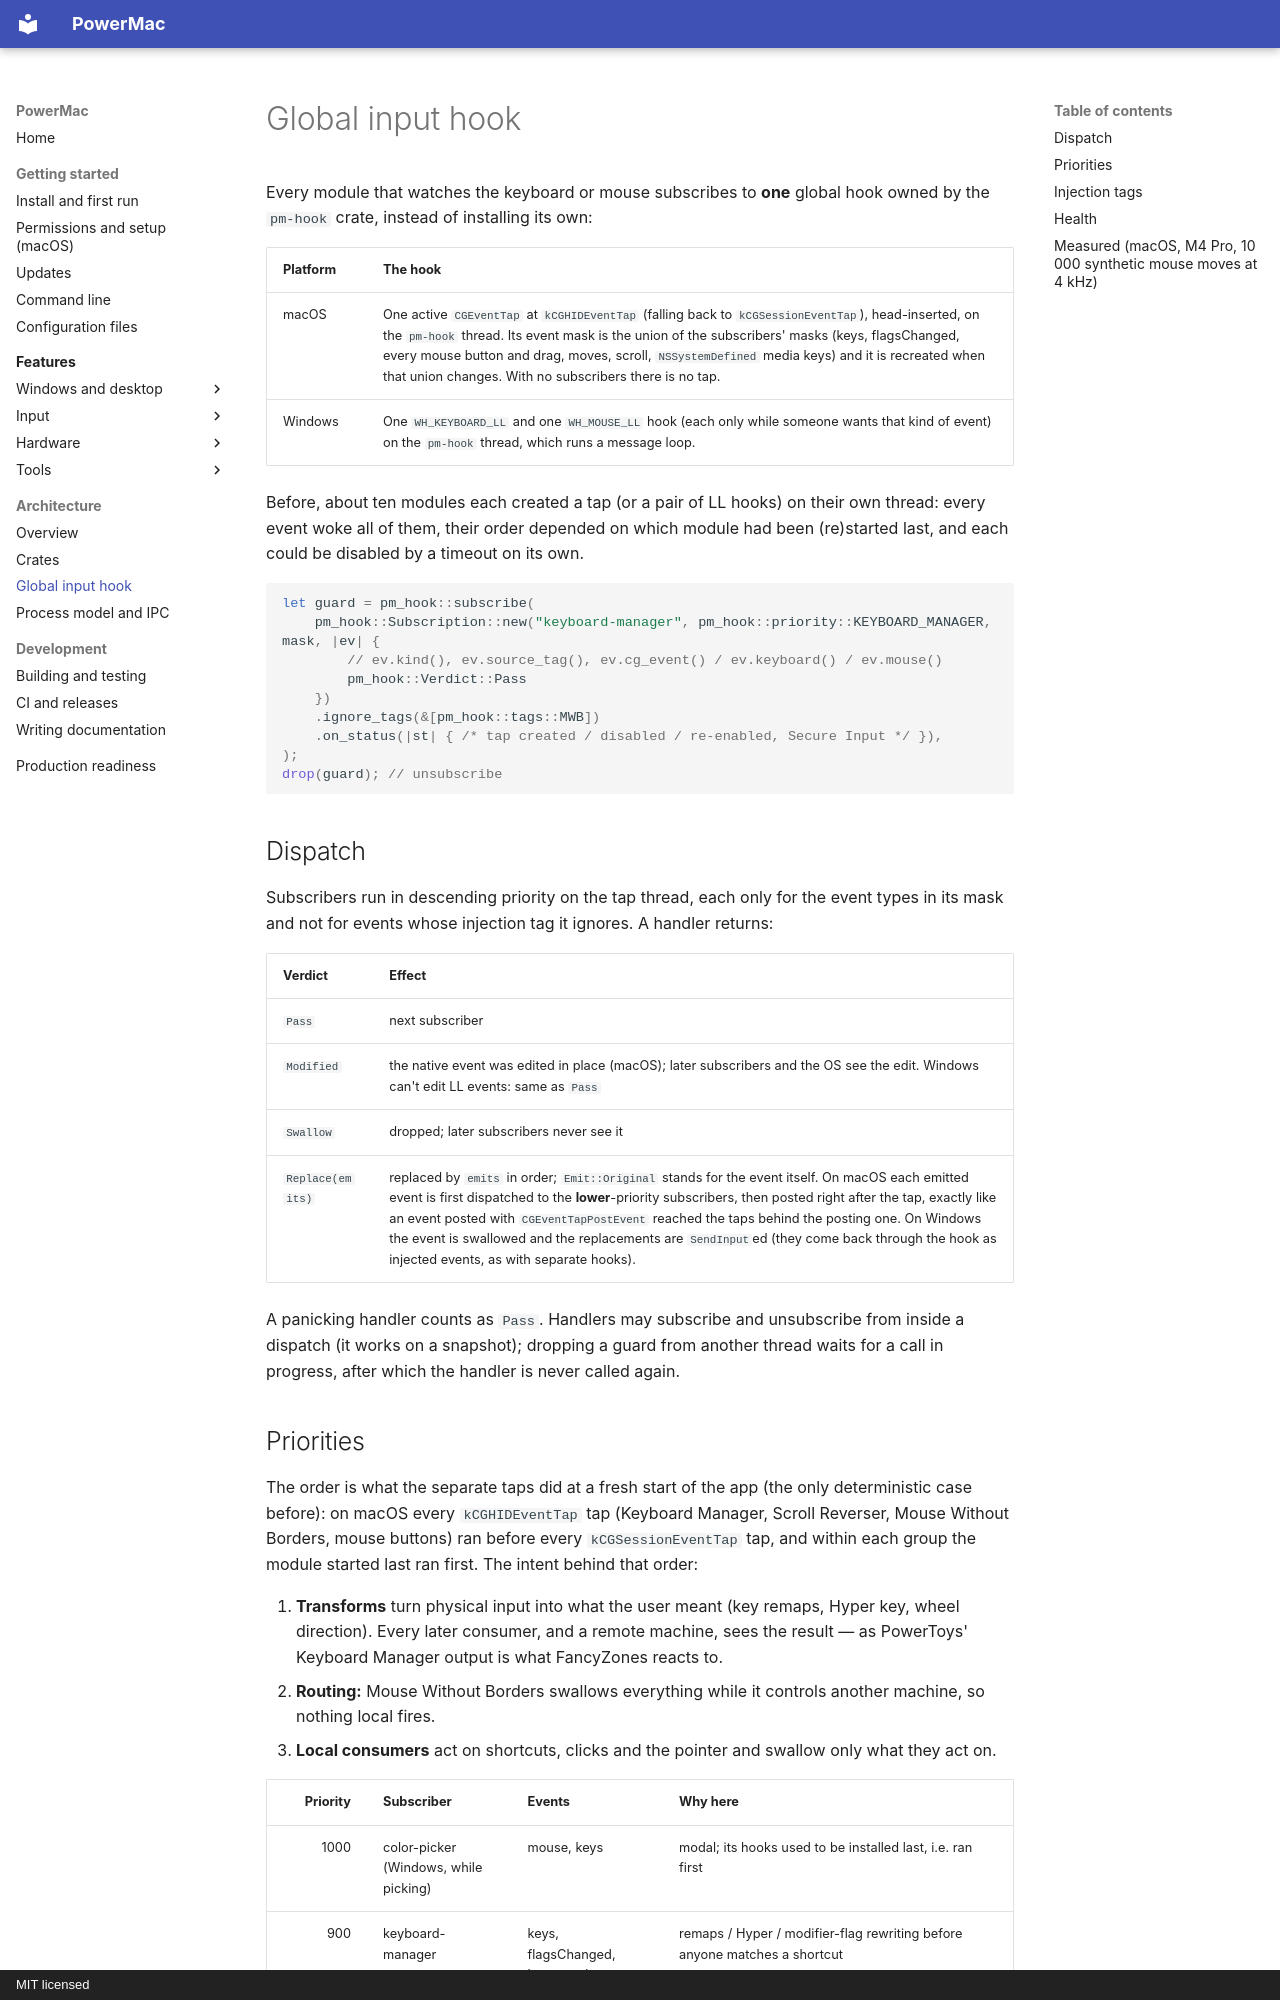

repository: finepointcgi/PowerMac · page: architecture/input-hook/index.html · generator: mkdocs · copyright: MIT licensed

# Global input hook

Every module that watches the keyboard or mouse subscribes to **one** global hook owned by the `pm-hook` crate, instead of installing its own:

| Platform | The hook |
|---|---|
| macOS | One active `CGEventTap` at `kCGHIDEventTap` (falling back to `kCGSessionEventTap`), head-inserted, on the `pm-hook` thread. Its event mask is the union of the subscribers' masks (keys, flagsChanged, every mouse button and drag, moves, scroll, `NSSystemDefined` media keys) and it is recreated when that union changes. With no subscribers there is no tap. |
| Windows | One `WH_KEYBOARD_LL` and one `WH_MOUSE_LL` hook (each only while someone wants that kind of event) on the `pm-hook` thread, which runs a message loop. |

Before, about ten modules each created a tap (or a pair of LL hooks) on their own thread: every event woke all of them, their order depended on which module had been (re)started last, and each could be disabled by a timeout on its own.

```rust
let guard = pm_hook::subscribe(
    pm_hook::Subscription::new("keyboard-manager", pm_hook::priority::KEYBOARD_MANAGER, mask, |ev| {
        // ev.kind(), ev.source_tag(), ev.cg_event() / ev.keyboard() / ev.mouse()
        pm_hook::Verdict::Pass
    })
    .ignore_tags(&[pm_hook::tags::MWB])
    .on_status(|st| { /* tap created / disabled / re-enabled, Secure Input */ }),
);
drop(guard); // unsubscribe
```

## Dispatch

Subscribers run in descending priority on the tap thread, each only for the event types in its mask and not for events whose injection tag it ignores. A handler returns:

| Verdict | Effect |
|---|---|
| `Pass` | next subscriber |
| `Modified` | the native event was edited in place (macOS); later subscribers and the OS see the edit. Windows can't edit LL events: same as `Pass` |
| `Swallow` | dropped; later subscribers never see it |
| `Replace(emits)` | replaced by `emits` in order; `Emit::Original` stands for the event itself. On macOS each emitted event is first dispatched to the **lower**-priority subscribers, then posted right after the tap, exactly like an event posted with `CGEventTapPostEvent` reached the taps behind the posting one. On Windows the event is swallowed and the replacements are `SendInput`ed (they come back through the hook as injected events, as with separate hooks). |

A panicking handler counts as `Pass`. Handlers may subscribe and unsubscribe from inside a dispatch (it works on a snapshot); dropping a guard from another thread waits for a call in progress, after which the handler is never called again.
